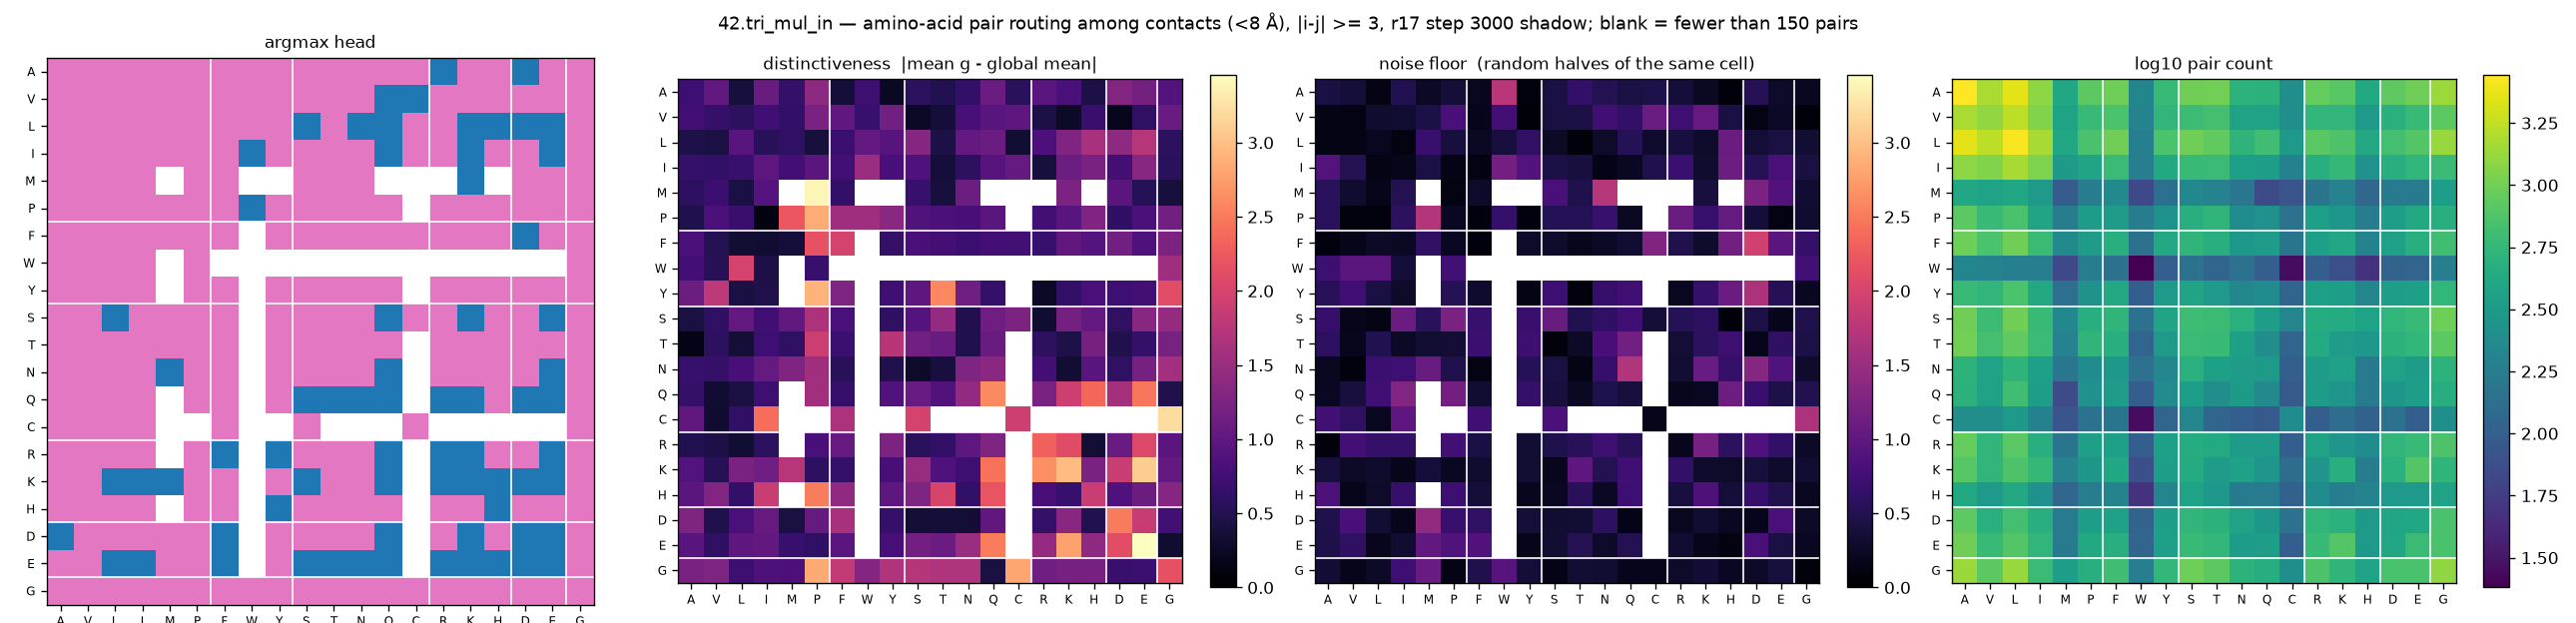

The file beside this chart, header and first rows:
aa_i, aa_j, argmax_head, distinctiveness, null, n_pairs
A, A, 6, 0.719, 0.4318, 2776
A, V, 6, 1.02, 0.3526, 1512
A, L, 6, 0.3901, 0.1385, 2276
A, I, 6, 1.084, 0.4894, 1240
A, M, 6, 0.6438, 0.2538, 404
A, P, 6, 1.379, 0.3538, 836
A, F, 6, 0.3544, 0.2048, 964
A, W, 6, 0.7081, 1.747, 212
A, Y, 6, 0.2307, 0.106, 588
A, S, 6, 0.5765, 0.4318, 992
A, T, 6, 0.4938, 0.6309, 1004
A, N, 6, 0.6335, 0.5101, 520
A, Q, 6, 1.105, 0.4203, 504
A, C, 6, 0.5577, 0.4461, 252
A, R, 0, 0.9505, 0.3676, 908
A, K, 6, 0.8141, 0.2369, 808
A, H, 6, 0.4431, 0.0759, 428
A, D, 0, 1.286, 0.5367, 848
A, E, 6, 1.177, 0.278, 984
A, G, 6, 0.8974, 0.224, 1360
V, A, 6, 0.7584, 0.1369, 1512
V, V, 6, 0.6522, 0.124, 1288
V, L, 6, 0.5767, 0.3082, 1732
V, I, 6, 0.7403, 0.3211, 1136
V, M, 6, 0.6256, 0.4455, 372
V, P, 6, 1.226, 0.8231, 592
V, F, 6, 1.012, 0.1813, 720
V, W, 6, 0.6705, 0.7561, 200
V, Y, 6, 1.155, 0.0596, 552
V, S, 6, 0.2523, 0.4176, 628
V, T, 6, 0.3741, 0.4381, 688
V, N, 6, 0.788, 0.7417, 368
V, Q, 0, 0.9342, 0.6219, 368
V, C, 0, 0.9742, 1.103, 252
V, R, 6, 0.44, 0.7249, 544
V, K, 6, 0.2676, 1.064, 552
V, H, 6, 0.6876, 0.425, 312
V, D, 6, 0.1953, 0.1299, 492
V, E, 6, 0.6019, 0.2448, 600
V, G, 6, 1.077, 0.0763, 836
L, A, 6, 0.4571, 0.1291, 2276
L, V, 6, 0.4313, 0.1465, 1732
L, L, 6, 0.936, 0.2039, 2672
L, I, 6, 0.5504, 0.1098, 1480
L, M, 6, 0.6204, 0.6773, 416
L, P, 6, 0.3882, 0.4025, 708
L, F, 6, 0.6977, 0.2401, 992
L, W, 6, 1.033, 0.4008, 188
L, Y, 6, 0.9237, 0.6054, 728
L, S, 0, 1.328, 0.2593, 1000
L, T, 6, 0.4366, 0.0739, 876
L, N, 0, 1.035, 0.2786, 532
L, Q, 0, 1.107, 0.5199, 652
L, C, 6, 0.3341, 0.2839, 308
L, R, 6, 0.824, 0.3934, 816
L, K, 0, 1.275, 0.2933, 740
L, H, 0, 1.62, 1.103, 420
L, D, 0, 1.393, 0.3449, 676
L, E, 0, 1.717, 0.4124, 772
L, G, 6, 0.5674, 0.3306, 1344
... 340 more rows
